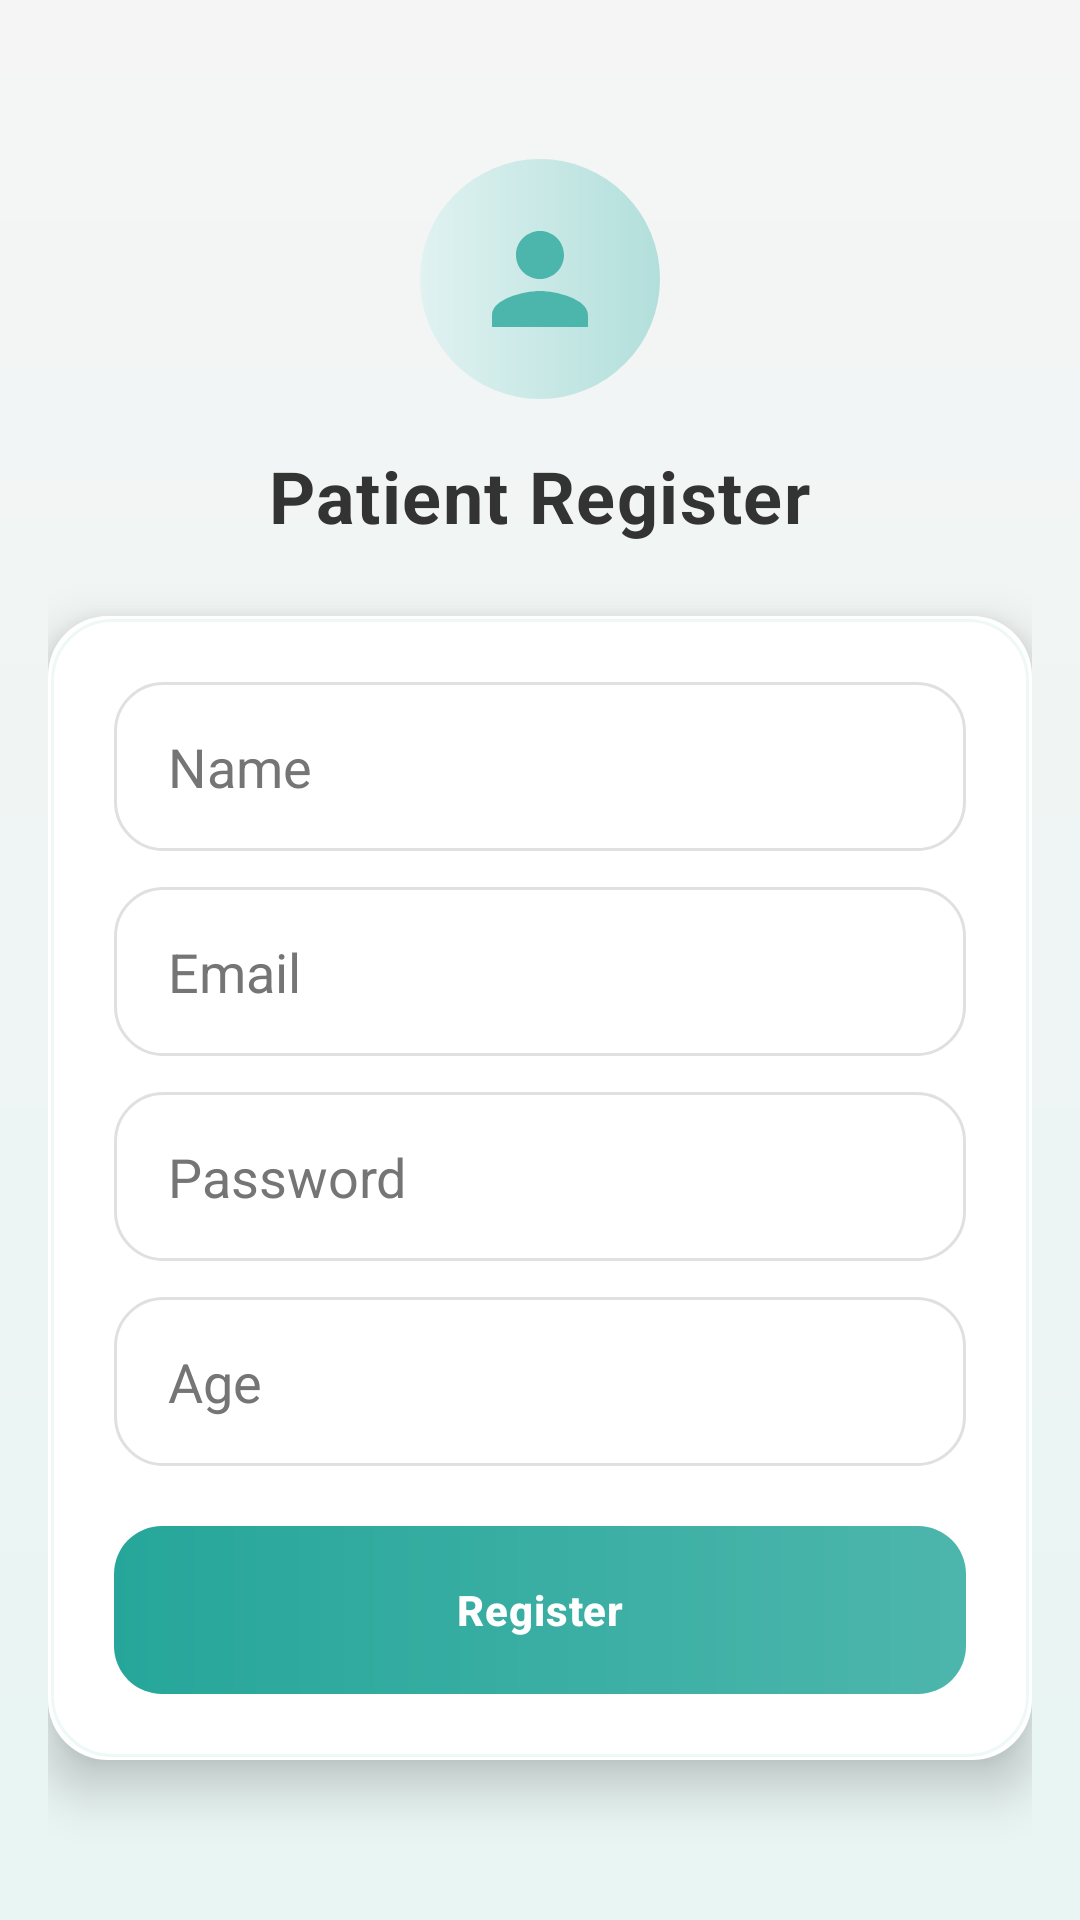

Produce the Android XML layout that renders to this screen, including the resource entries it uses.
<!-- AndroidManifest.xml: application theme Theme.MedicalManagementSystem -->
<!-- res/layout/activity_patient_register.xml -->
<?xml version="1.0" encoding="utf-8"?>
<androidx.core.widget.NestedScrollView xmlns:android="http://schemas.android.com/apk/res/android"
    xmlns:tools="http://schemas.android.com/tools"
    android:layout_width="match_parent"
    android:layout_height="match_parent"
    android:background="@drawable/bg_screen"
    android:fillViewport="true"
    tools:context=".PatientRegisterActivity">

    <LinearLayout
        android:layout_width="match_parent"
        android:layout_height="match_parent"
        android:gravity="center"
        android:orientation="vertical"
        android:padding="16dp">

        <ImageView
            android:layout_width="80dp"
            android:layout_height="80dp"
            android:background="@drawable/bg_avatar_circle"
            android:contentDescription="@string/patient_register_title"
            android:padding="16dp"
            android:src="@drawable/ic_person_outline" />

        <TextView
            android:id="@+id/tvRegisterTitle"
            android:layout_width="wrap_content"
            android:layout_height="wrap_content"
            android:layout_marginTop="16dp"
            android:text="@string/patient_register_title"
            android:textAppearance="@style/TextAppearance.Medical.Title"
            android:textSize="24sp" />

        <LinearLayout
            android:layout_width="match_parent"
            android:layout_height="wrap_content"
            android:layout_marginTop="24dp"
            style="@style/Widget.Medical.Card"
            android:orientation="vertical">

            <EditText
                android:id="@+id/etName"
                style="@style/Widget.Medical.EditText"
                android:layout_width="match_parent"
                android:layout_height="wrap_content"
                android:hint="@string/hint_name"
                android:inputType="textPersonName" />

            <EditText
                android:id="@+id/etEmail"
                style="@style/Widget.Medical.EditText"
                android:layout_width="match_parent"
                android:layout_height="wrap_content"
                android:layout_marginTop="12dp"
                android:hint="@string/hint_email"
                android:inputType="textEmailAddress" />

            <EditText
                android:id="@+id/etPassword"
                style="@style/Widget.Medical.EditText"
                android:layout_width="match_parent"
                android:layout_height="wrap_content"
                android:layout_marginTop="12dp"
                android:hint="@string/hint_password"
                android:inputType="textPassword" />

            <EditText
                android:id="@+id/etAge"
                style="@style/Widget.Medical.EditText"
                android:layout_width="match_parent"
                android:layout_height="wrap_content"
                android:layout_marginTop="12dp"
                android:hint="@string/hint_age"
                android:inputType="number" />

            <Button
                android:id="@+id/btnRegister"
                style="@style/Widget.Medical.Button.Primary"
                android:layout_width="match_parent"
                android:layout_height="wrap_content"
                android:layout_marginTop="20dp"
                android:text="@string/btn_register" />

        </LinearLayout>

    </LinearLayout>

</androidx.core.widget.NestedScrollView>
<!-- resources referenced by this layout -->
<resources>
  <!-- drawable bg_avatar_circle (drawable) -->
  <?xml version="1.0" encoding="utf-8"?>
  <shape xmlns:android="http://schemas.android.com/apk/res/android"
      android:shape="oval">
      <gradient
          android:endColor="#B2DFDB"
          android:startColor="#E0F2F1"
          android:type="linear" />
  </shape>
  <!-- drawable bg_screen (drawable) -->
  <?xml version="1.0" encoding="utf-8"?>
  <shape xmlns:android="http://schemas.android.com/apk/res/android">
      <gradient
          android:angle="160"
          android:endColor="#E8F5F3"
          android:startColor="#F5F5F5"
          android:type="linear" />
  </shape>
  <!-- drawable ic_person_outline (drawable) -->
  <?xml version="1.0" encoding="utf-8"?>
  <vector xmlns:android="http://schemas.android.com/apk/res/android"
      android:width="40dp"
      android:height="40dp"
      android:viewportWidth="24"
      android:viewportHeight="24">
      <path
          android:fillColor="@color/soft_teal_primary"
          android:pathData="M12,12c2.21,0 4,-1.79 4,-4s-1.79,-4 -4,-4 -4,1.79 -4,4 1.79,4 4,4zM12,14c-2.67,0 -8,1.34 -8,4v2h16v-2c0,-2.66 -5.33,-4 -8,-4z" />
  </vector>
  <string name="btn_register">Register</string>
  <string name="hint_age">Age</string>
  <string name="hint_email">Email</string>
  <string name="hint_name">Name</string>
  <string name="hint_password">Password</string>
  <string name="patient_register_title">Patient Register</string>
  <style name="TextAppearance.Medical.Title" parent="TextAppearance.Material3.TitleLarge">
          <item name="android:textColor">@color/text_dark_grey</item>
          <item name="android:textStyle">bold</item>
          <item name="android:letterSpacing">0.02</item>
      </style>
  <style name="Widget.Medical.Card">
          <item name="android:background">@drawable/bg_card</item>
          <item name="android:elevation">10dp</item>
          <item name="android:outlineProvider">background</item>
          <item name="android:padding">22dp</item>
      </style>
  <style name="Widget.Medical.EditText" parent="Widget.AppCompat.EditText">
          <item name="android:background">@drawable/bg_input_field</item>
          <item name="android:textColor">@color/text_dark_grey</item>
          <item name="android:textColorHint">@color/text_secondary</item>
          <item name="android:paddingStart">18dp</item>
          <item name="android:paddingEnd">18dp</item>
          <item name="android:paddingTop">16dp</item>
          <item name="android:paddingBottom">16dp</item>
          <item name="android:minHeight">56dp</item>
      </style>
  <style name="Theme.MedicalManagementSystem" parent="Base.Theme.MedicalManagementSystem" />
  <color name="soft_teal_primary">#4DB6AC</color>
  <color name="text_dark_grey">#333333</color>
  <!-- drawable bg_button_primary (drawable) -->
  <?xml version="1.0" encoding="utf-8"?>
  <ripple xmlns:android="http://schemas.android.com/apk/res/android"
      android:color="#80B2DFDB">
      <item>
          <shape android:shape="rectangle">
              <gradient
                  android:angle="0"
                  android:endColor="@color/soft_teal_primary"
                  android:startColor="#26A69A"
                  android:type="linear" />
              <corners android:radius="16dp" />
          </shape>
      </item>
  </ripple>
  <color name="white">#FFFFFFFF</color>
  <color name="text_secondary">#757575</color>
  <color name="card_white">#FFFFFF</color>
  <color name="divider_soft">#E0E0E0</color>
  <color name="soft_teal_dark">#00897B</color>
  <color name="background_pale_grey">#F5F5F5</color>
</resources>
